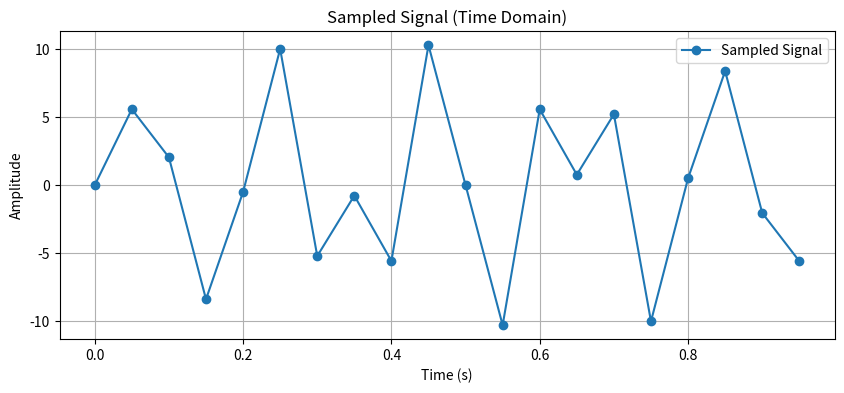
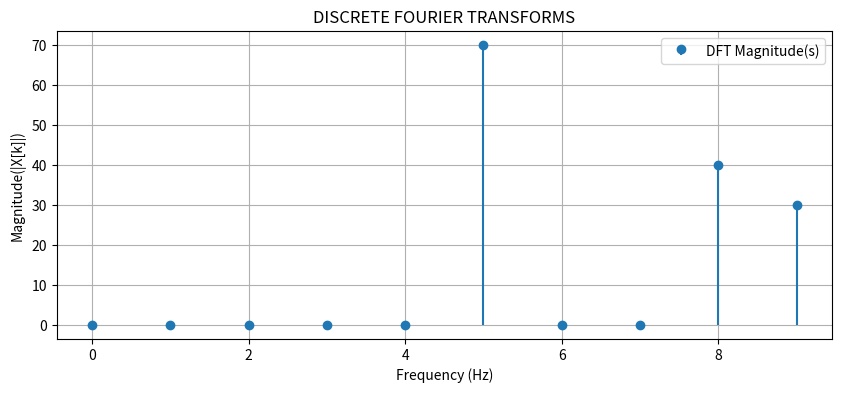

These figures' Python source, in order:
"""
============================================================
Discrete Fourier Transform (DFT) 
------------------------------------------------------------


Description:
------------
This script computes the Discrete Fourier Transform (DFT) 
of a sampled signal using the DFT formula, and visualizes:

1. The original signal in the time domain
2. The magnitude spectrum in the frequency domain

Modules Used:
-------------
- cmath: For complex exponential calculations
- matplotlib.pyplot: For plotting graph

What it does:
-------------
- Uses a fixed 20-sample signal (x)
- Computes its DFT manually (not using NumPy FFT)
- Plots the original sampled signal over time
- Plots the DFT magnitude spectrum for frequencies

Notes:
------
- This is a basic educational implementation of DFT (O(N²) time)
- For performance with large signals, consider using FFT
- The sampling rate is assumed to be 20 Hz

============================================================
"""





import cmath
import matplotlib.pyplot as plt

def dft(x):
    N=len(x)
    X=[]
    sum=0
    for k in range(0,N):
       for n in range(0,N):
          sum +=x[n]*cmath.exp((-1j*2*cmath.pi*k*n)/N)
       X.append(sum)
       sum=0
    return X
    
def run_dft():
    x = [ 0.00000000e+00, 
       5.57590997e+00, 2.04087031e+00, 
       -8.37717508e+00, -5.02028540e-01, 
       1.00000000e+01, -5.20431056e+00, 
       -7.68722952e-01, -5.56758182e+00,
       1.02781920e+01, 
       1.71450552e-15, -1.02781920e+01,
       5.56758182e+00, 7.68722952e-01, 
       5.20431056e+00, -1.00000000e+01,
       5.02028540e-01, 8.37717508e+00, 
       -2.04087031e+00, -5.57590997e+00]   
    X = dft(x)
    return x,X

def plot(x,X):
    N=len(x)
    
    sampling_time=[0., 0.05, 0.1 , 0.15, 0.2 , 0.25, 0.3 , 0.35, 
       0.4 , 0.45, 0.5 ,
       0.55, 0.6 , 0.65, 0.7 , 0.75, 0.8 ,
       0.85, 0.9 , 0.95]
    
    sampling_rate=20
    
    #plot the sampled wave
    plt.figure(figsize=(10, 4))
    plt.plot(sampling_time, x, 'o-', label='Sampled Signal')
    plt.title('Sampled Signal (Time Domain)')
    plt.xlabel('Time (s)')
    plt.ylabel('Amplitude')
    plt.grid(True)
    plt.legend()
    plt.show()

    #plot the DFT magnitude spectrum
    plt.figure(figsize=(10, 4))
    f_k=[ k*sampling_rate/len(X)  for k in range(len(X))]  
    X_k=[abs(val)for val in X]
    plt.stem(f_k[:N//2], X_k[:N//2], basefmt=" ", label="DFT Magnitude(s)")
    plt.legend()
    plt.grid()
    plt.title("DISCRETE FOURIER TRANSFORMS")
    plt.xlabel("Frequency (Hz)")
    plt.ylabel("Magnitude(|X[k]|)")
    plt.show()
    
    print(f"frequency domain:{X}\n")
    print(f"Magnitudes: {X_k}\n")
    print(f"sampling time :{sampling_time}\n")

def main():
    x,X_dft = run_dft()
    plot(x,X_dft)
    
    
if __name__=="__main__":
        main()




      